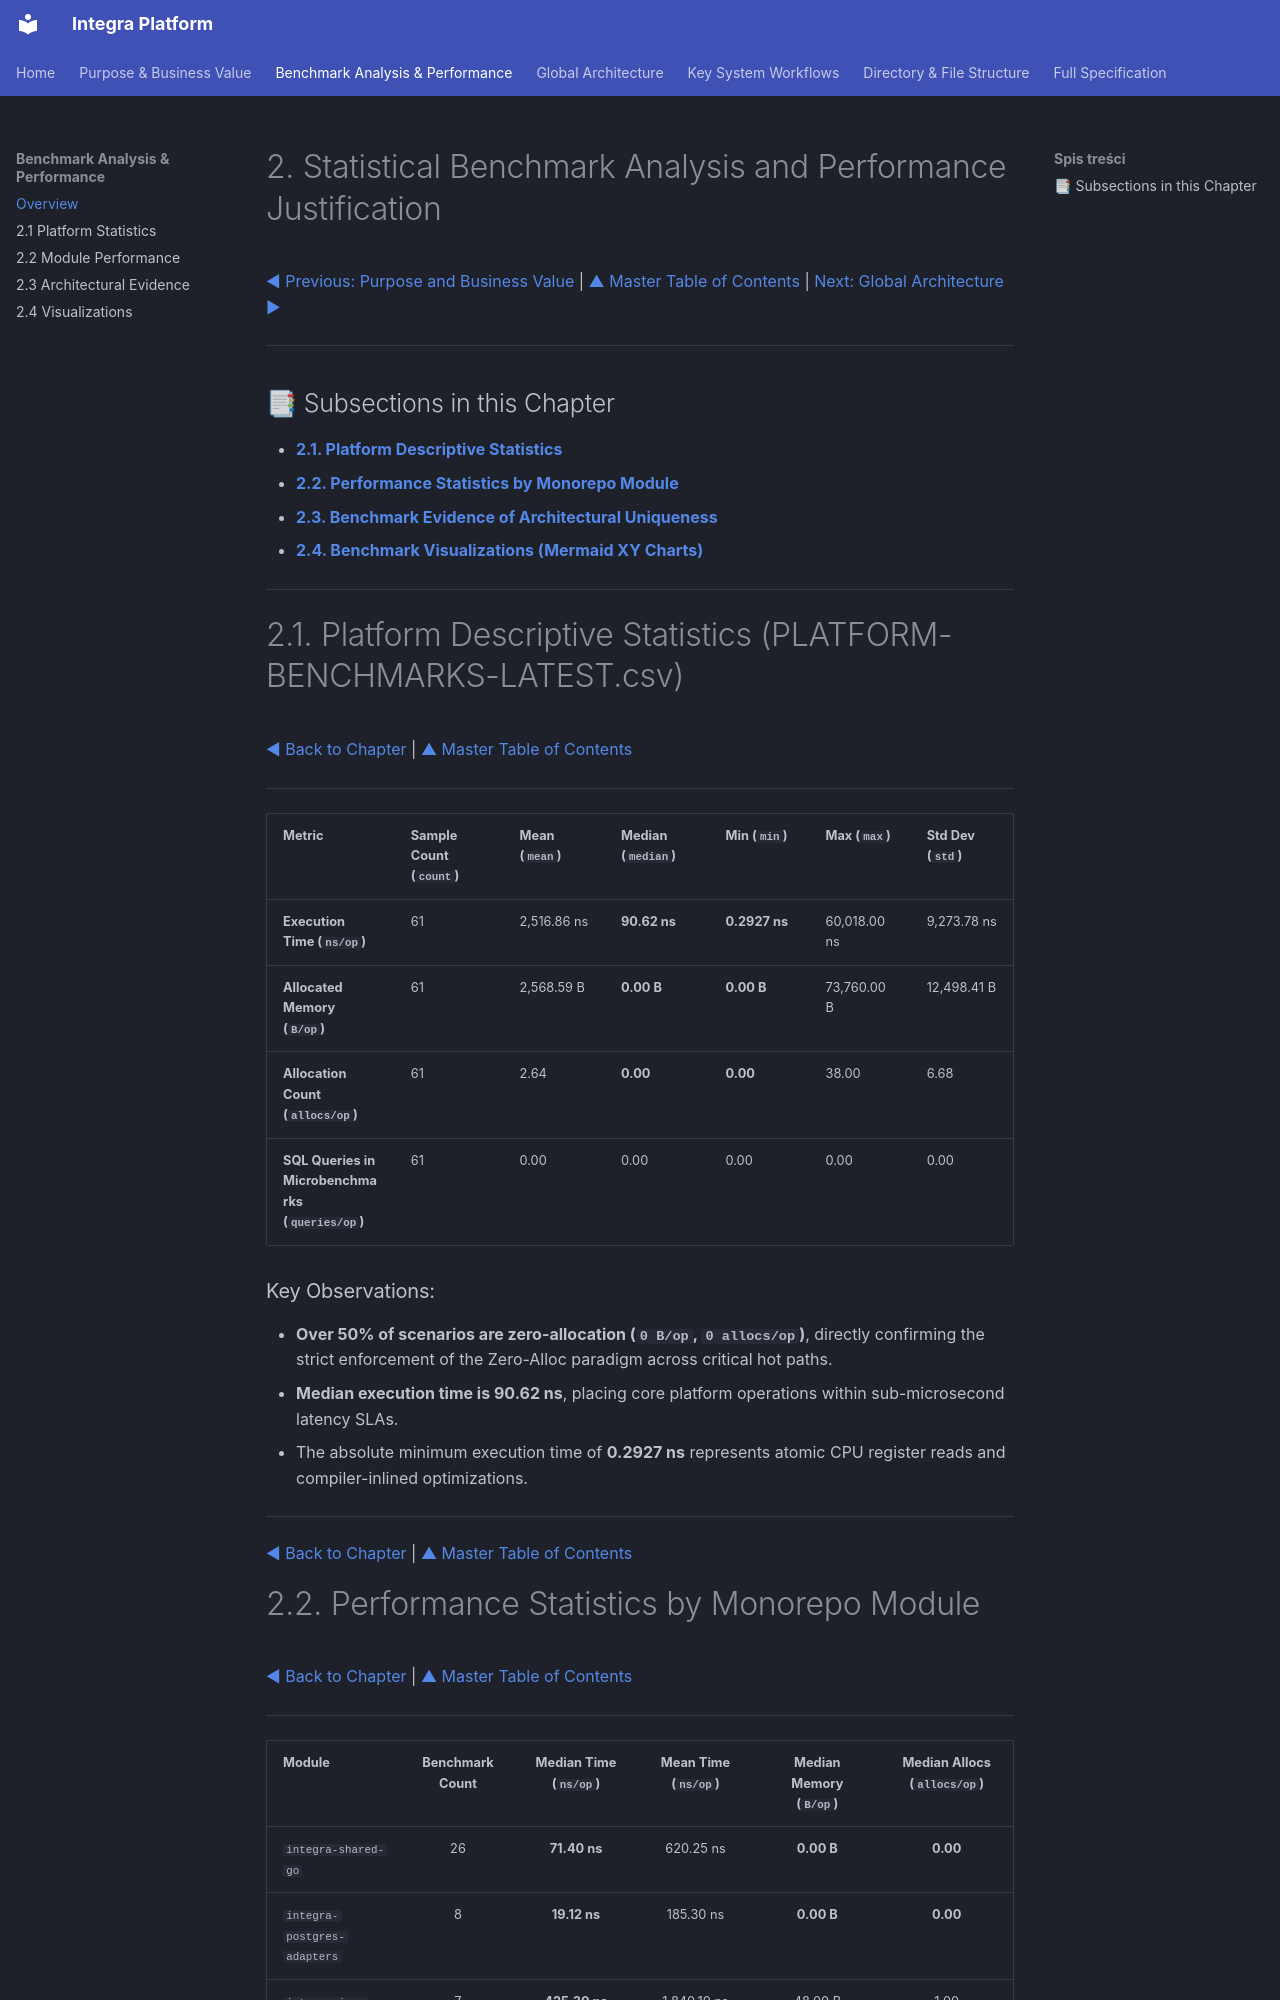

repository: mateusz-kacpura/integra-core · page: 02-benchmark-analysis-and-performance/index.html · generator: mkdocs

# 2. Statistical Benchmark Analysis and Performance Justification

[◀ Previous: Purpose and Business Value](../01-purpose-and-business-value/index.md) | [▲ Master Table of Contents](../index.md) | [Next: Global Architecture ▶](../03-global-architecture/index.md)

---

## 📑 Subsections in this Chapter

- [**2.1. Platform Descriptive Statistics**](2.1-platform-statistics.md)
- [**2.2. Performance Statistics by Monorepo Module**](2.2-module-performance.md)
- [**2.3. Benchmark Evidence of Architectural Uniqueness**](2.3-architectural-evidence.md)
- [**2.4. Benchmark Visualizations (Mermaid XY Charts)**](2.4-benchmark-visualizations.md)

---

# 2.1. Platform Descriptive Statistics (PLATFORM-BENCHMARKS-LATEST.csv)

[◀ Back to Chapter](index.md) | [▲ Master Table of Contents](../index.md)

---

| Metric | Sample Count (`count`) | Mean (`mean`) | Median (`median`) | Min (`min`) | Max (`max`) | Std Dev (`std`) |
| --- | --- | --- | --- | --- | --- | --- |
| **Execution Time (`ns/op`)** | 61 | 2,516.86 ns | **90.62 ns** | **0.2927 ns** | 60,018.00 ns | 9,273.78 ns |
| **Allocated Memory (`B/op`)** | 61 | 2,568.59 B | **0.00 B** | **0.00 B** | 73,760.00 B | 12,498.41 B |
| **Allocation Count (`allocs/op`)** | 61 | 2.64 | **0.00** | **0.00** | 38.00 | 6.68 |
| **SQL Queries in Microbenchmarks (`queries/op`)** | 61 | 0.00 | 0.00 | 0.00 | 0.00 | 0.00 |

### Key Observations:
* **Over 50% of scenarios are zero-allocation (`0 B/op`, `0 allocs/op`)**, directly confirming the strict enforcement of the Zero-Alloc paradigm across critical hot paths.
* **Median execution time is 90.62 ns**, placing core platform operations within sub-microsecond latency SLAs.
* The absolute minimum execution time of **0.2927 ns** represents atomic CPU register reads and compiler-inlined optimizations.

---

[◀ Back to Chapter](index.md) | [▲ Master Table of Contents](../index.md)


# 2.2. Performance Statistics by Monorepo Module

[◀ Back to Chapter](index.md) | [▲ Master Table of Contents](../index.md)

---

| Module | Benchmark Count | Median Time (`ns/op`) | Mean Time (`ns/op`) | Median Memory (`B/op`) | Median Allocs (`allocs/op`) |
| --- | :---: | :---: | :---: | :---: | :---: |
| `integra-shared-go` | 26 | **71.40 ns** | 620.25 ns | **0.00 B** | **0.00** |
| `integra-postgres-adapters` | 8 | **19.12 ns** | 185.30 ns | **0.00 B** | **0.00** |
| `integra-iam-service` | 7 | **425.30 ns** | 1,840.10 ns | 48.00 B | 1.00 |
| `integra-user-service` | 10 | **46.20 ns** | 580.40 ns | **0.00 B** | **0.00** |
| `integra-ledger-service` | 10 | **90.62 ns** | 2,410.50 ns | **0.00 B** | **0.00** |

---

[◀ Back to Chapter](index.md) | [▲ Master Table of Contents](../index.md)
